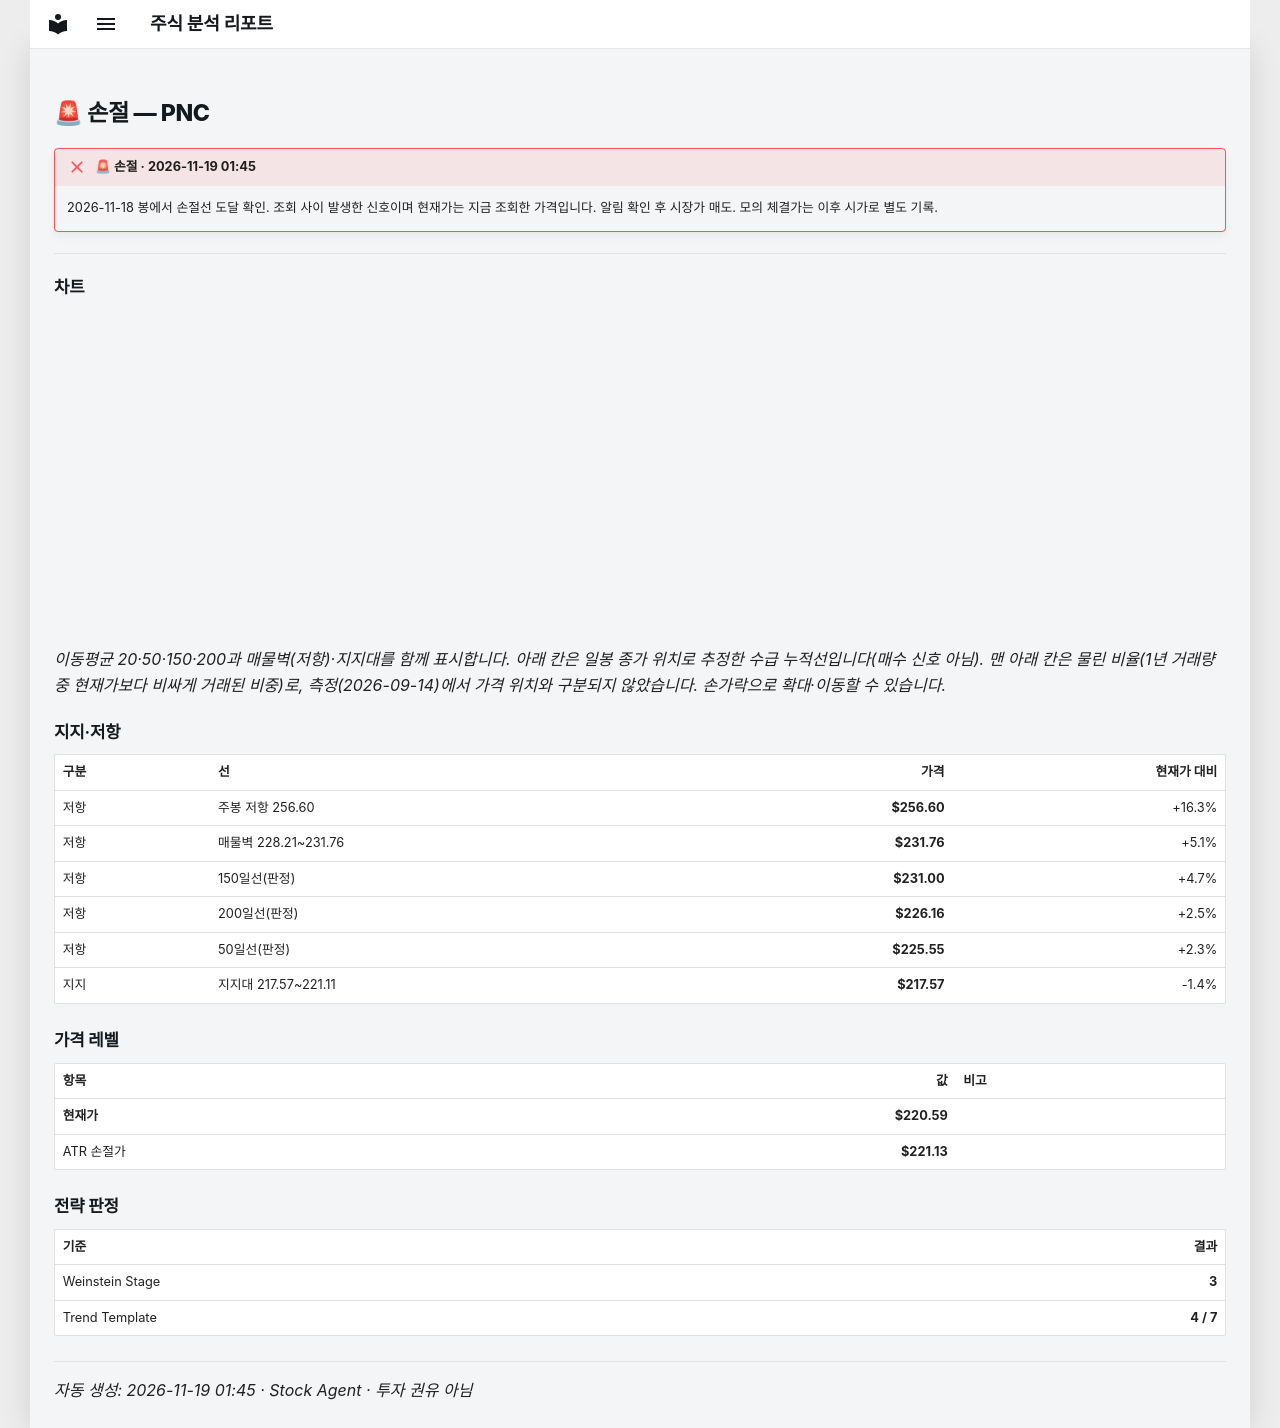

repository: soloandco/stock-reports · page: alerts/20261119-pnc-stop_hit/index.html · generator: mkdocs

---
title: "🚨 손절 — PNC"
ticker: PNC
alert: "🚨 손절"
created: 2026-11-19
comments: true
---

# 🚨 손절 — PNC

!!! failure "🚨 손절 · 2026-11-19 01:45"
    2026-11-18 봉에서 손절선 도달 확인. 조회 사이 발생한 신호이며 현재가는 지금 조회한 가격입니다. 알림 확인 후 시장가 매도. 모의 체결가는 이후 시가로 별도 기록.

---

## 차트

<div class="stock-chart" data-src="../charts/20261119-pnc-stop_hit.json"></div>

_이동평균 20·50·150·200과 매물벽(저항)·지지대를 함께 표시합니다. 아래 칸은 일봉 종가 위치로 추정한 수급 누적선입니다(매수 신호 아님). 맨 아래 칸은 물린 비율(1년 거래량 중 현재가보다 비싸게 거래된 비중)로, 측정(2026-09-14)에서 가격 위치와 구분되지 않았습니다. 손가락으로 확대·이동할 수 있습니다._

## 지지·저항

| 구분 | 선 | 가격 | 현재가 대비 |
|:-----|:---|-----:|-----------:|
| 저항 | 주봉 저항 256.60 | **$256.60** | +16.3% |
| 저항 | 매물벽 228.21~231.76 | **$231.76** | +5.1% |
| 저항 | 150일선(판정) | **$231.00** | +4.7% |
| 저항 | 200일선(판정) | **$226.16** | +2.5% |
| 저항 | 50일선(판정) | **$225.55** | +2.3% |
| 지지 | 지지대 217.57~221.11 | **$217.57** | -1.4% |

## 가격 레벨

| 항목 | 값 | 비고 |
|:-----|---:|:-----|
| **현재가** | **$220.59** | |
| ATR 손절가 | **$221.13** | |

## 전략 판정

| 기준 | 결과 |
|:-----|-----:|
| Weinstein Stage | **3** |
| Trend Template | **4 / 7** |

---
_자동 생성: 2026-11-19 01:45 · Stock Agent · 투자 권유 아님_
